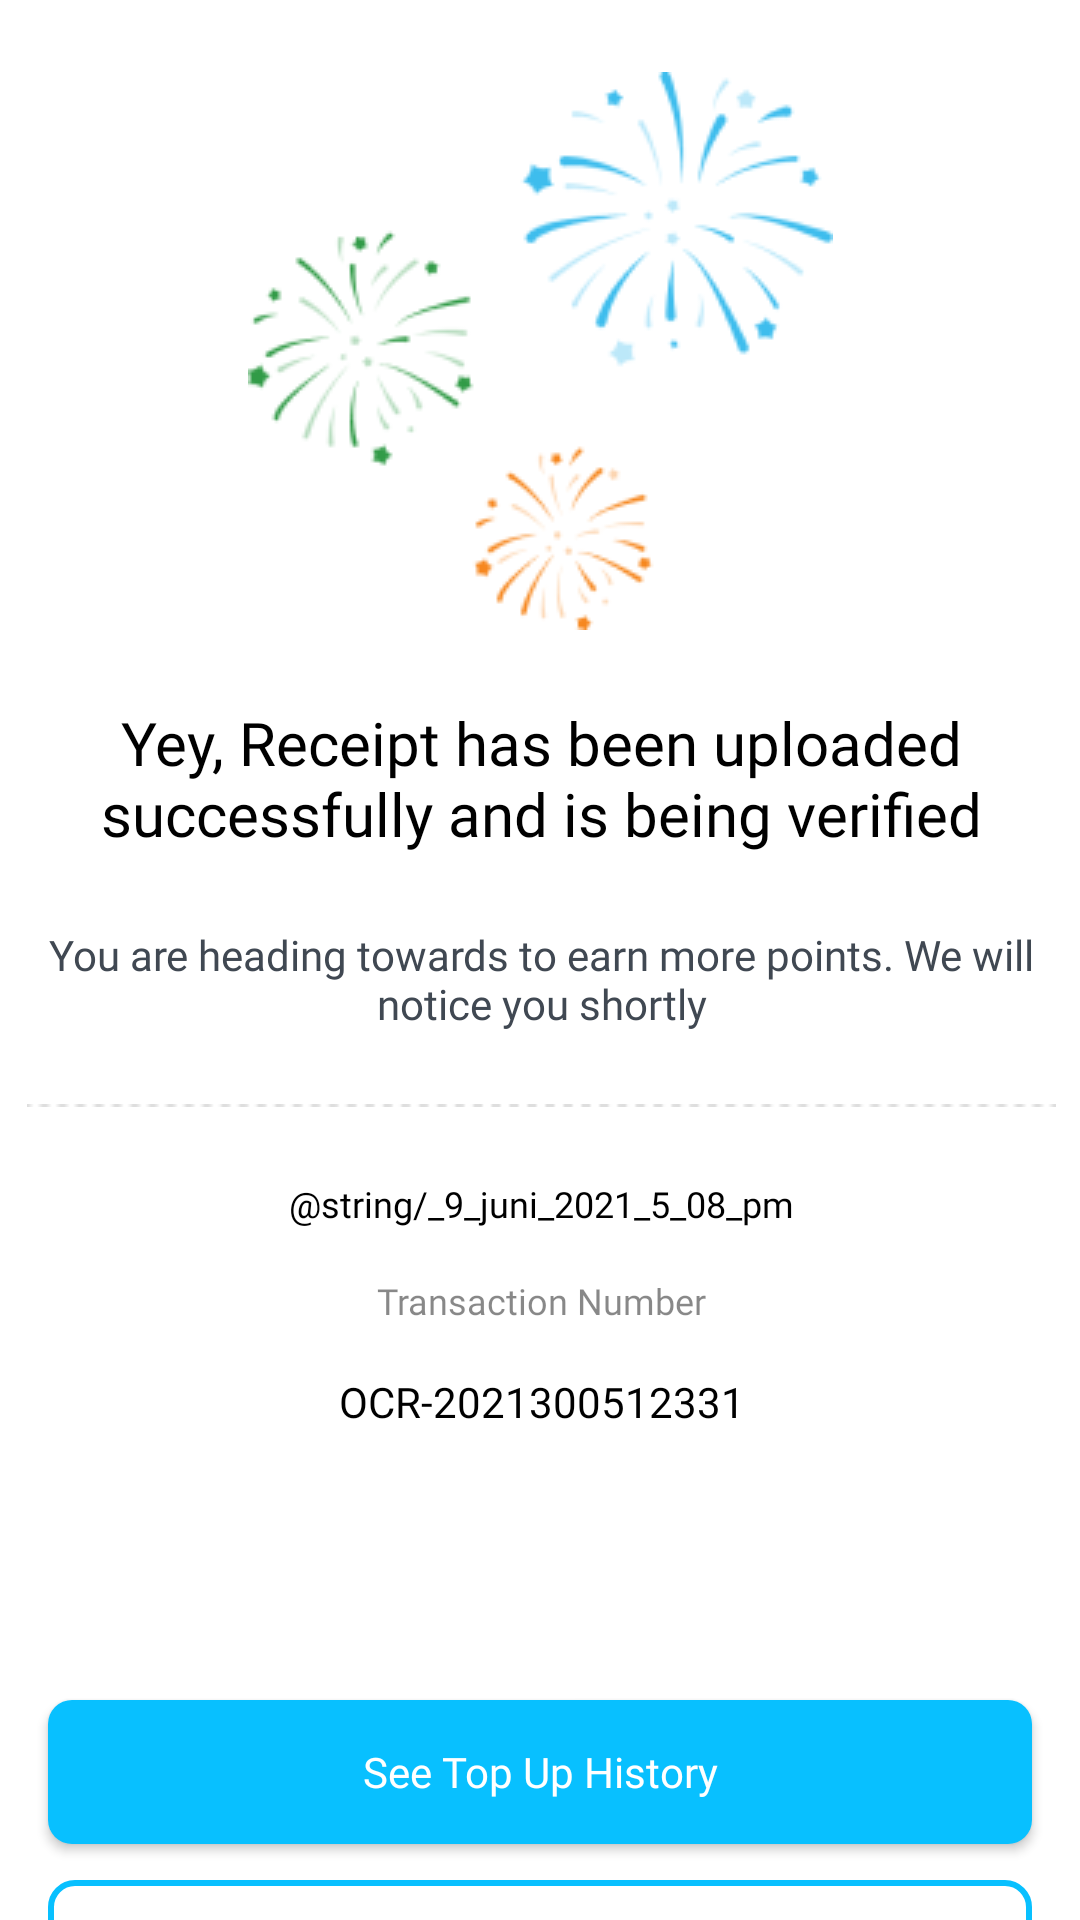

Here is an Android app screen rendered from its layout file. Give the layout XML and the strings, colors and styles it references.
<!-- AndroidManifest.xml: application theme Theme.Chakra -->
<!-- res/layout/receipt_has_been_uploaded.xml -->
<?xml version="1.0" encoding="utf-8"?>
<androidx.constraintlayout.widget.ConstraintLayout
    xmlns:android="http://schemas.android.com/apk/res/android"
    xmlns:app="http://schemas.android.com/apk/res-auto"
    xmlns:tools="http://schemas.android.com/tools"
    android:layout_width="match_parent"
    android:layout_height="match_parent"
    tools:context=".MainActivity">

    <ImageView
        android:id="@+id/imageView"
        android:layout_width="wrap_content"
        android:layout_height="wrap_content"
        android:layout_marginStart="@dimen/spacing_giant_two"
        android:layout_marginTop="@dimen/spacing_large"
        android:layout_marginEnd="@dimen/spacing_giant_two"
        android:contentDescription="@string/cd_icon"
        android:src="@drawable/fireworks"
        app:layout_constraintEnd_toEndOf="parent"
        app:layout_constraintStart_toStartOf="parent"
        app:layout_constraintTop_toTopOf="parent" />

    <TextView
        android:id="@+id/text_receipt"
        android:layout_width="wrap_content"
        android:layout_height="wrap_content"
        android:layout_marginTop="@dimen/spacing_large"
        android:fontFamily="@font/monbold"
        android:textColor="@color/black"
        android:textSize="@dimen/font_title_content"
        android:textAlignment="center"
        android:text="@string/yey_uploaded_successfully"
        app:layout_constraintEnd_toEndOf="@+id/imageView"
        app:layout_constraintStart_toStartOf="@+id/imageView"
        app:layout_constraintTop_toBottomOf="@+id/imageView" />

    <TextView
        android:id="@+id/you_are"
        android:layout_width="wrap_content"
        android:layout_height="wrap_content"
        android:layout_marginTop="@dimen/spacing_large"
        android:text="@string/you_are_heading"
        android:textSize="@dimen/font_regular"
        android:fontFamily="@font/monbold"
        android:textColor="@color/color_gray4"
        android:textAlignment="center"
        app:layout_constraintEnd_toEndOf="@+id/text_receipt"
        app:layout_constraintStart_toEndOf="@+id/text_receipt"
        app:layout_constraintStart_toStartOf="@+id/text_receipt"
        app:layout_constraintTop_toBottomOf="@+id/text_receipt" />

    <ImageView
        android:id="@+id/line_70"
        android:layout_width="0dp"
        android:layout_height="wrap_content"
        android:layout_marginStart="@dimen/spacing_smaller"
        android:layout_marginTop="@dimen/spacing_large"
        android:layout_marginEnd="@dimen/spacing_smaller"
        android:contentDescription="@string/cd_icon"
        android:src="@drawable/line_70"
        app:layout_constraintEnd_toEndOf="@+id/you_are"
        app:layout_constraintStart_toStartOf="@+id/you_are"
        app:layout_constraintTop_toBottomOf="@+id/you_are" />

    <TextView
        android:id="@+id/text_time"
        android:layout_width="wrap_content"
        android:layout_height="wrap_content"
        android:layout_marginTop="@dimen/spacing_large"
        android:text="@string/_9_juni_2021_5_08_pm"
        android:fontFamily="@font/monbold"
        android:textColor="@color/black"
        android:textSize="@dimen/font_small"
        app:layout_constraintEnd_toEndOf="@+id/line_70"
        app:layout_constraintStart_toStartOf="@+id/line_70"
        app:layout_constraintTop_toBottomOf="@+id/line_70" />

    <TextView
        android:id="@+id/text_transaction"
        android:layout_width="wrap_content"
        android:layout_height="wrap_content"
        android:layout_marginTop="@dimen/spacing_regular"
        android:text="@string/transaction_number"
        android:fontFamily="@font/monbold"
        android:textColor="@color/color_cmyk"
        android:textSize="@dimen/font_small"
        app:layout_constraintEnd_toEndOf="@+id/text_time"
        app:layout_constraintStart_toStartOf="@+id/text_time"
        app:layout_constraintTop_toBottomOf="@+id/text_time" />

    <TextView
        android:id="@+id/ocr_2021300"
        android:layout_width="wrap_content"
        android:layout_height="wrap_content"
        android:layout_marginTop="@dimen/spacing_regular"
        android:text="@string/ocr_2021300512331"
        android:fontFamily="@font/monbold"
        android:textSize="@dimen/font_regular"
        android:textColor="@color/black"
        app:layout_constraintEnd_toEndOf="@+id/text_transaction"
        app:layout_constraintStart_toStartOf="@+id/text_transaction"
        app:layout_constraintTop_toBottomOf="@+id/text_transaction" />

    <androidx.appcompat.widget.AppCompatButton
        android:id="@+id/button"
        android:layout_width="0dp"
        android:layout_height="wrap_content"
        android:layout_marginStart="@dimen/spacing_regular"
        android:layout_marginTop="@dimen/spacing_giant_two"
        android:layout_marginEnd="@dimen/spacing_regular"
        android:background="@drawable/custom_btn_explore"
        android:fontFamily="@font/monbold"
        android:text="@string/see_top_up_history"
        android:textSize="@dimen/font_regular"
        android:textAllCaps="false"
        android:textColor="@color/white"
        app:layout_constraintEnd_toEndOf="parent"
        app:layout_constraintStart_toStartOf="parent"
        app:layout_constraintTop_toBottomOf="@+id/ocr_2021300"/>

    <androidx.appcompat.widget.AppCompatButton
        android:id="@+id/bottom"
        android:layout_width="0dp"
        android:layout_height="wrap_content"
        android:layout_marginStart="@dimen/spacing_regular"
        android:layout_marginTop="@dimen/spacing_normal_quarter"
        android:layout_marginEnd="@dimen/spacing_regular"
        android:background="@drawable/custom_btn"
        android:fontFamily="@font/monbold"
        android:text="@string/back_to_card"
        android:textAllCaps="false"
        android:textColor="@color/color_blue50"
        android:textSize="@dimen/font_regular"
        app:layout_constraintEnd_toEndOf="parent"
        app:layout_constraintStart_toStartOf="parent"
        app:layout_constraintTop_toBottomOf="@+id/button" />


</androidx.constraintlayout.widget.ConstraintLayout>
<!-- resources referenced by this layout -->
<resources>
  <color name="black">#FF000000</color>
  <color name="color_blue50">#08C0FF</color>
  <color name="color_cmyk">#80121212</color>
  <color name="color_gray4">#404852</color>
  <color name="white">#FFFFFFFF</color>
  <dimen name="font_regular">14sp</dimen>
  <dimen name="font_small">12sp</dimen>
  <dimen name="font_title_content">20sp</dimen>
  <dimen name="spacing_giant_two">90dp</dimen>
  <dimen name="spacing_large">24dp</dimen>
  <dimen name="spacing_normal_quarter">12dp</dimen>
  <dimen name="spacing_regular">16dp</dimen>
  <dimen name="spacing_smaller">8dp</dimen>
  <!-- drawable custom_btn (drawable) -->
  <?xml version="1.0" encoding="utf-8"?>
  <shape xmlns:android="http://schemas.android.com/apk/res/android" android:shape="rectangle">
  
      <stroke android:color="@color/color_blue50" android:width="2dp"/>
  
      <corners android:radius="8dp"/>
  
  </shape>
  <!-- drawable custom_btn_explore (drawable) -->
  <?xml version="1.0" encoding="utf-8"?>
  <shape xmlns:android="http://schemas.android.com/apk/res/android">
      <solid android:color="@color/color_blue50"/>
      <corners android:radius="8dp"/>
  
  </shape>
  <!-- drawable fireworks: png bitmap (drawable, 17732 bytes) -->
  <!-- drawable line_70: png bitmap (drawable-v24, 255 bytes) -->
  <string name="back_to_card">Back to Card</string>
  <string name="cd_icon">icon</string>
  <string name="ocr_2021300512331">OCR-2021300512331</string>
  <string name="see_top_up_history">See Top Up History</string>
  <string name="transaction_number">Transaction Number</string>
  <string name="yey_uploaded_successfully">Yey, Receipt has been uploaded successfully and is being verified</string>
  <string name="you_are_heading">You are heading towards to earn more points. We will notice you shortly</string>
  <style name="Theme.Chakra" parent="Theme.MaterialComponents.DayNight.DarkActionBar">
          
          <item name="colorPrimary">@color/purple_500</item>
          <item name="colorPrimaryVariant">@color/purple_700</item>
          <item name="colorOnPrimary">@color/white</item>
          
          <item name="colorSecondary">@color/teal_200</item>
          <item name="colorSecondaryVariant">@color/teal_700</item>
          <item name="colorOnSecondary">@color/black</item>
          
          <item name="android:statusBarColor" tools:targetApi="l">?attr/colorPrimaryVariant</item>
          
      </style>
  <color name="purple_500">#FF6200EE</color>
  <color name="purple_700">#FF3700B3</color>
  <color name="teal_200">#FF03DAC5</color>
  <color name="teal_700">#FF018786</color>
</resources>
